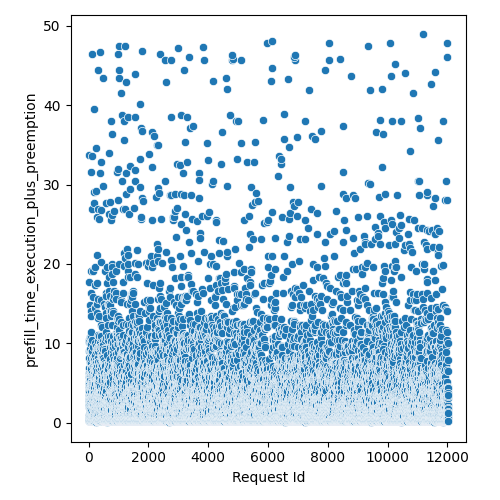

Source data for this figure (header and first rows):
Request Id, prefill_time_execution_plus_preemption
4, 2.727
3, 0.9517
5, 1.936
8, 4.112
0, 2.727
1, 2.8
6, 9.057
7, 10.38
9, 6.881
2, 2.925
14, 2.925
10, 5.111
16, 0.1888
13, 0.571
22, 2.199
15, 3.529
19, 6.298
24, 5.705
17, 4.914
21, 2.203
20, 10.18
12, 2.342
25, 17.75
23, 4.423
11, 33.78
18, 8.137
26, 0.3792
28, 2.738
27, 2.144
36, 0.7642
33, 3.331
37, 0.3792
32, 1.411
31, 5.902
34, 10.06
35, 6.298
29, 3.925
30, 0.5767
44, 3.529
45, 7.683
43, 0.3792
42, 4.518
41, 5.309
39, 0.571
38, 1.353
40, 0.571
57, 1.749
56, 4.196
52, 3.331
47, 0.1888
58, 0.8082
48, 1.947
59, 0.2294
46, 2.342
54, 5.902
51, 2.738
60, 5.384
49, 9.067
55, 10.78
53, 9.265
... 11,971 more rows
